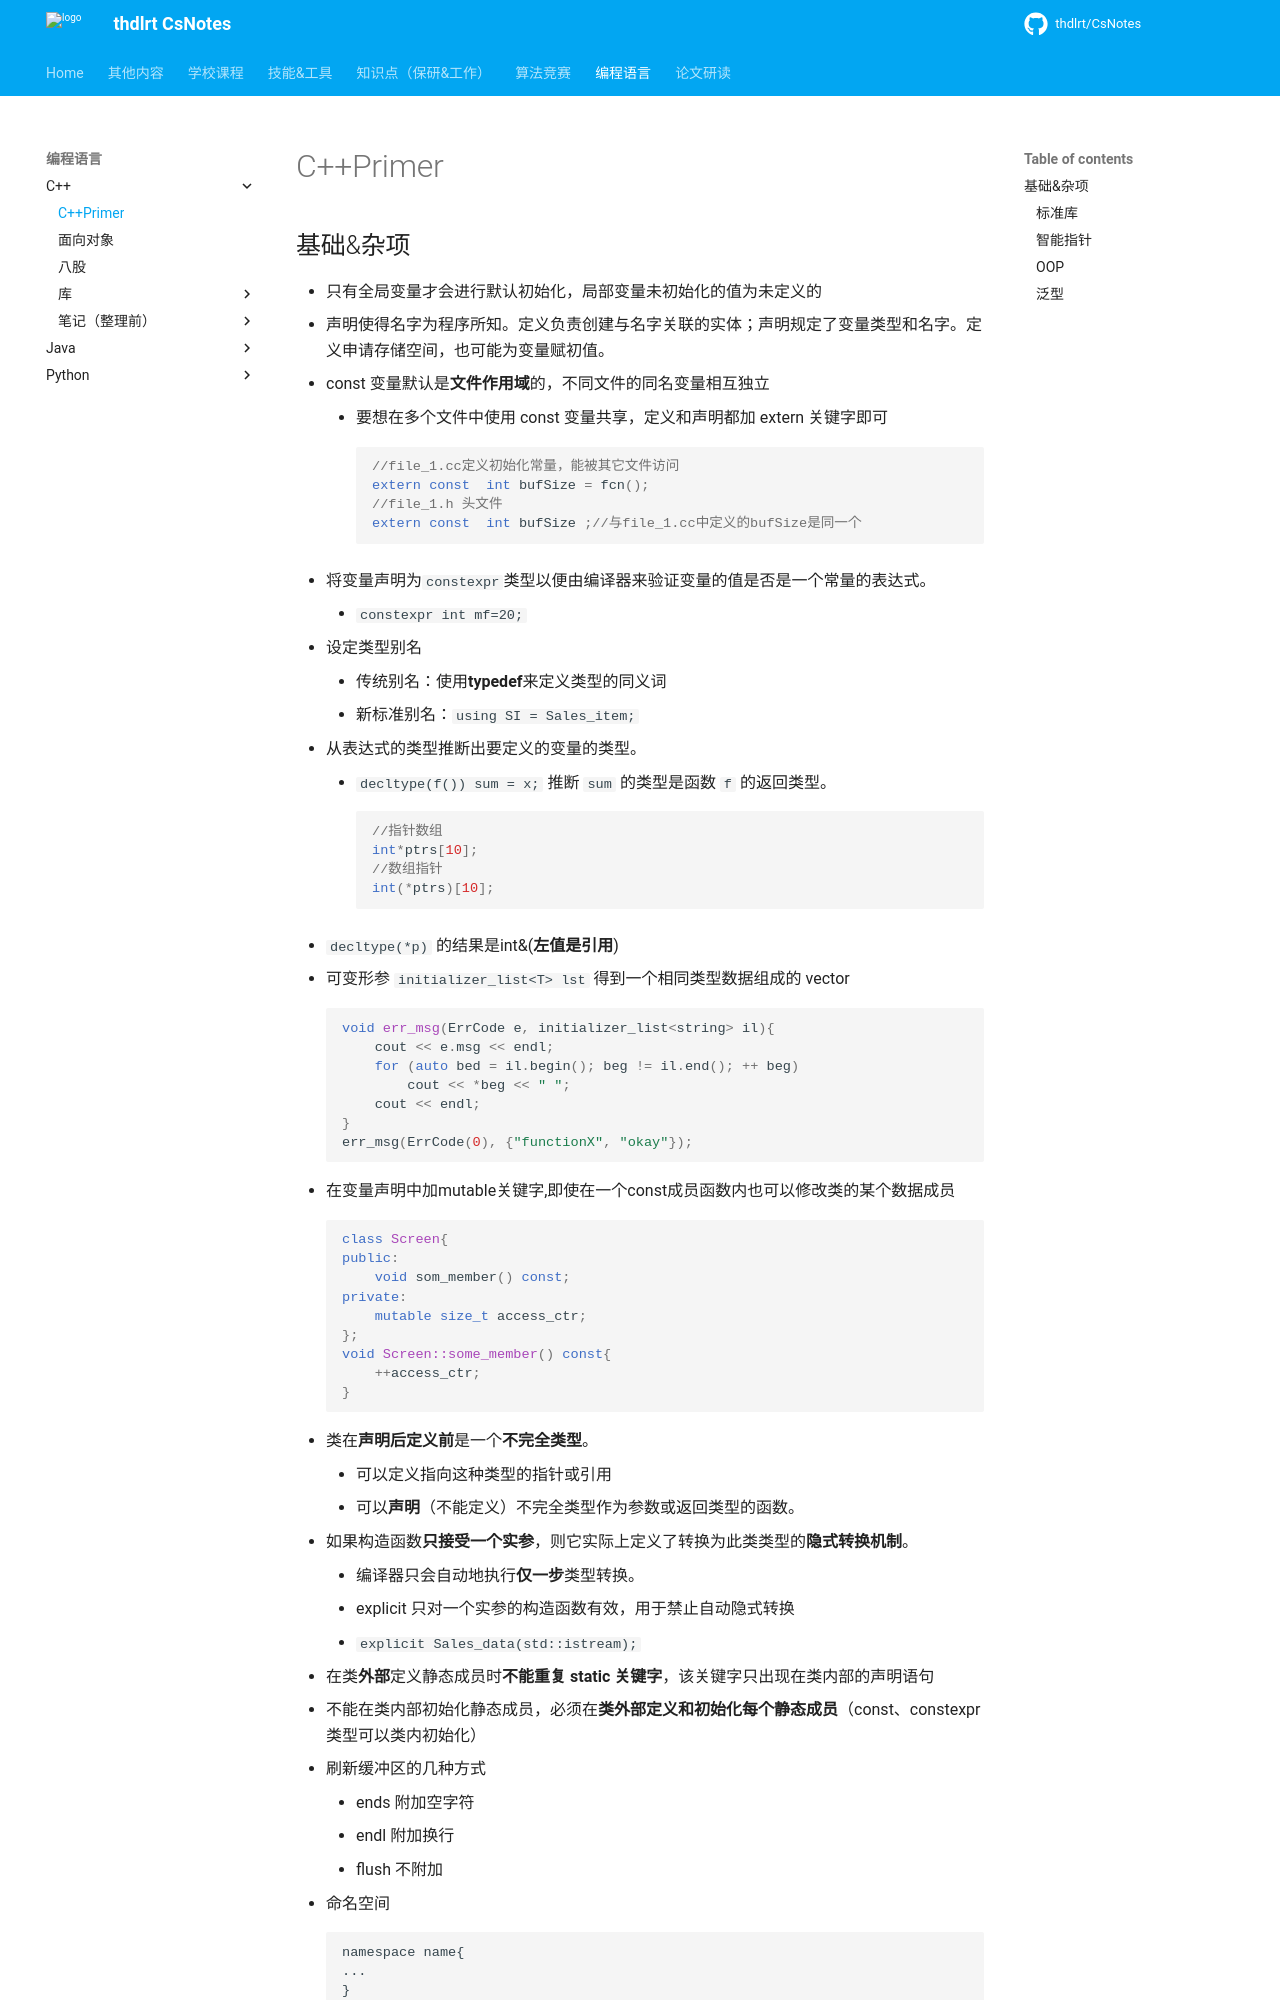

repository: thdlrt/CsNotes · page: 编程语言/c++/C++Primer/index.html · generator: mkdocs

## 基础&杂项
- 只有全局变量才会进行默认初始化，局部变量未初始化的值为未定义的
- 声明使得名字为程序所知。定义负责创建与名字关联的实体；声明规定了变量类型和名字。定义申请存储空间，也可能为变量赋初值。
- const 变量默认是**文件作用域**的，不同文件的同名变量相互独立
	- 要想在多个文件中使用 const 变量共享，定义和声明都加 extern 关键字即可
```cpp
//file_1.cc定义初始化常量，能被其它文件访问
extern const  int bufSize = fcn();
//file_1.h 头文件
extern const  int bufSize ;//与file_1.cc中定义的bufSize是同一个
```
- 将变量声明为`constexpr`类型以便由编译器来验证变量的值是否是一个常量的表达式。
	- `constexpr int mf=20;`
- 设定类型别名
	- 传统别名：使用**typedef**来定义类型的同义词
	- 新标准别名：`using SI = Sales_item;`
- 从表达式的类型推断出要定义的变量的类型。
	- `decltype(f()) sum = x;` 推断 `sum` 的类型是函数 `f` 的返回类型。
```cpp
//指针数组
int*ptrs[10];
//数组指针
int(*ptrs)[10];
```
- `decltype(*p)` 的结果是int&(**左值是引用**)
- 可变形参 `initializer_list<T> lst` 得到一个相同类型数据组成的 vector
```cpp
void err_msg(ErrCode e, initializer_list<string> il){
    cout << e.msg << endl;
    for (auto bed = il.begin(); beg != il.end(); ++ beg)
        cout << *beg << " ";
    cout << endl;
}
err_msg(ErrCode(0), {"functionX", "okay"});
```
- 在变量声明中加mutable关键字,即使在一个const成员函数内也可以修改类的某个数据成员
```cpp
class Screen{
public:
    void som_member() const;
private:
    mutable size_t access_ctr;
};
void Screen::some_member() const{
    ++access_ctr;
}
```
- 类在**声明后定义前**是一个**不完全类型**。
	- 可以定义指向这种类型的指针或引用
	- 可以**声明**（不能定义）不完全类型作为参数或返回类型的函数。
- 如果构造函数**只接受一个实参**，则它实际上定义了转换为此类类型的**隐式转换机制**。
	- 编译器只会自动地执行**仅一步**类型转换。
	-  explicit 只对一个实参的构造函数有效，用于禁止自动隐式转换
	- `explicit Sales_data(std::istream);`
- 在类**外部**定义静态成员时**不能重复 static 关键字**，该关键字只出现在类内部的声明语句
- 不能在类内部初始化静态成员，必须在**类外部定义和初始化每个静态成员**（const、constexpr 类型可以类内初始化）
- 刷新缓冲区的几种方式
	- ends 附加空字符
	- endl 附加换行
	- flush 不附加

- 命名空间
```
namespace name{
...
}
```
- 命名空间可以是不连续的，同一名称的命名空间可以在不同文件中，属于一个
- 外部定义成员 `name:x;`
- 使用全局作用域 `::x;`
- 命名空间也是可以嵌套的
- 内联命名空间：添加 `inline` 关键字，使得通过外层命名空间可以直接访问内层成员
- 设置别名 `namespace name2 = name1`
